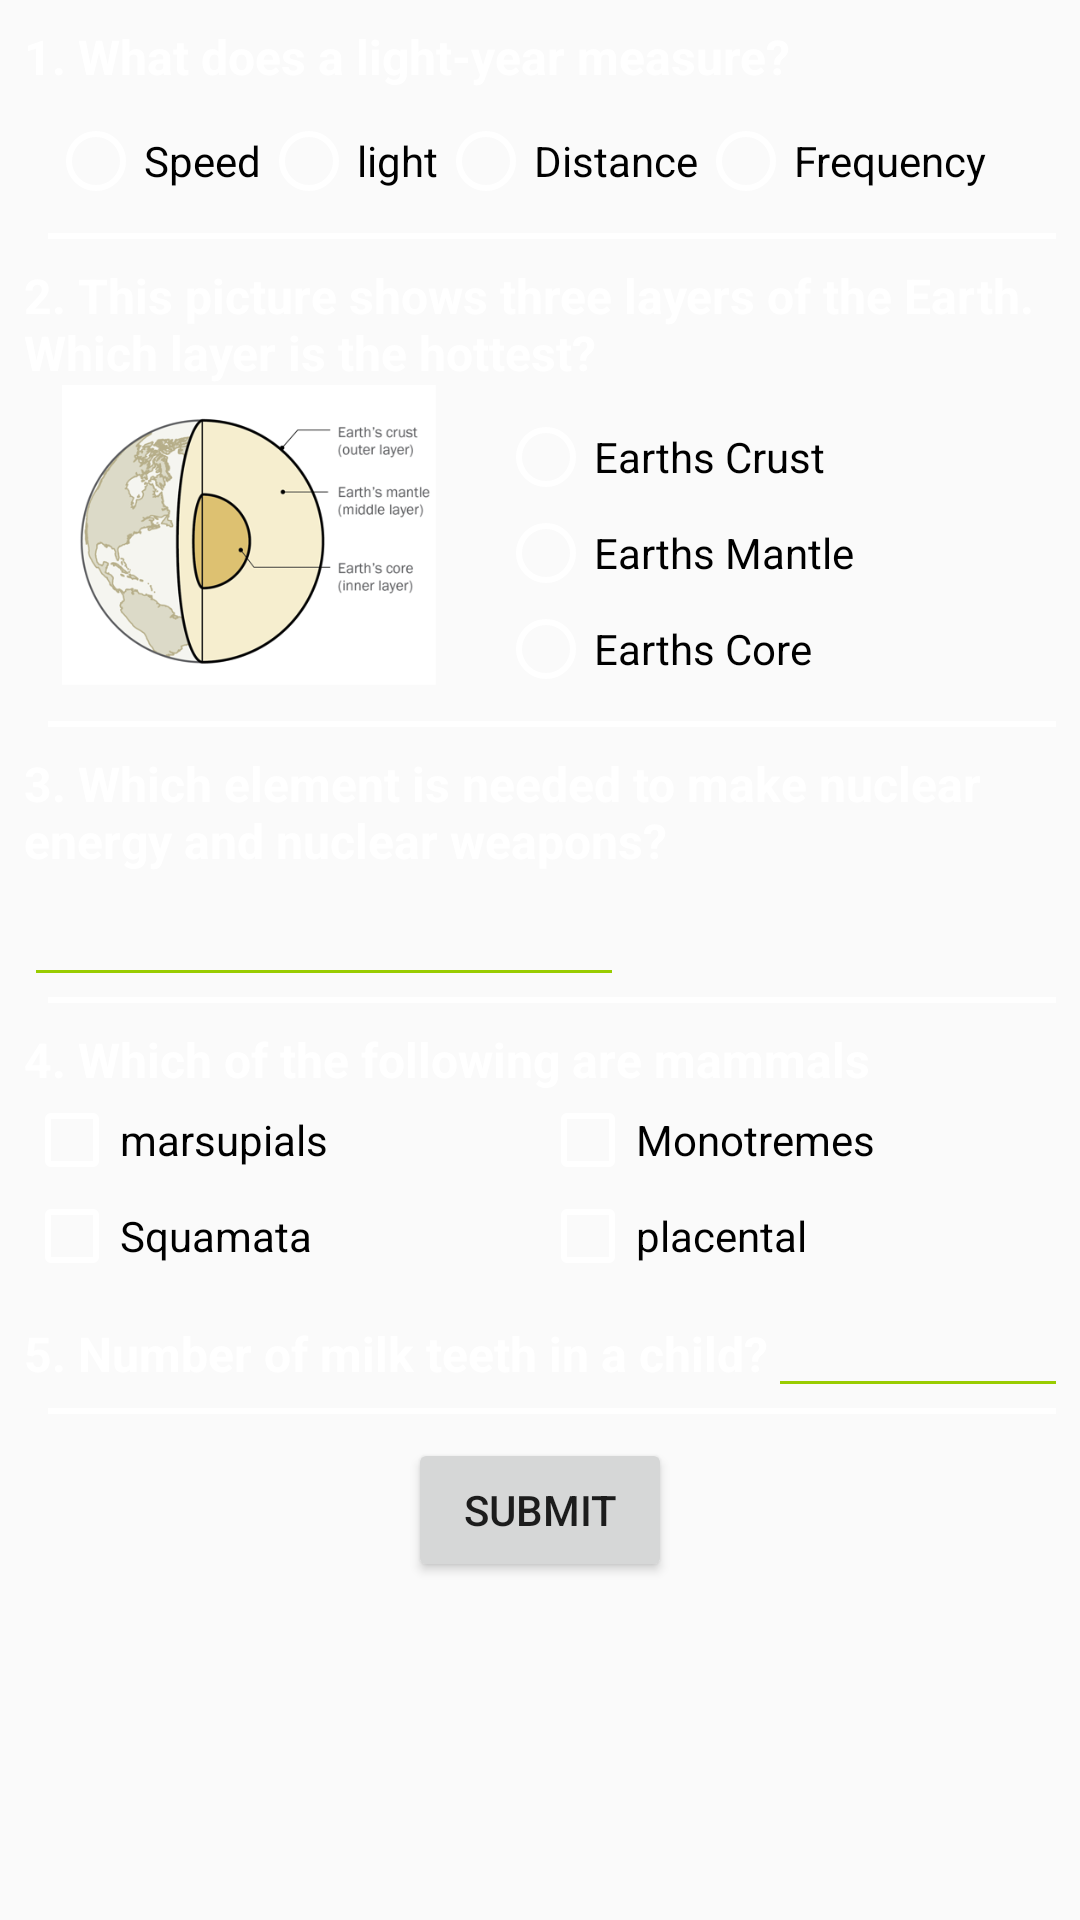

Android layout source for this screen:
<!-- AndroidManifest.xml: application theme AppTheme -->
<!-- res/layout/activity_quiz.xml -->
<?xml version="1.0" encoding="utf-8"?>
<ScrollView xmlns:android="http://schemas.android.com/apk/res/android"
    xmlns:app="http://schemas.android.com/apk/res-auto"
    xmlns:tools="http://schemas.android.com/tools"
    android:layout_width="match_parent"
    android:layout_height="match_parent"
    tools:context="com.example.joseph.sciencequiz.QuizActivity"
    android:background="@drawable/blackboard_bg"
   >
    <RelativeLayout
        android:layout_width="match_parent"
        android:layout_height="match_parent"
        >
        <LinearLayout
            android:layout_width="match_parent"
            android:layout_height="wrap_content"
            android:layout_alignParentTop="true"
            android:orientation="vertical"
            android:padding="8dp">
            <LinearLayout
                style="@style/quizlinearstyle">
            <TextView
                style="@style/questionStyle"
                android:id="@+id/quiz1"
                android:text="@string/quiz_1"
                />
            <RadioGroup
                android:id="@+id/choice1"
                style="@style/rgroupstyle"
                >

                <RadioButton
                    android:id="@+id/quiz1_A"
                    style="@style/choicesStyle"
                    android:text="@string/choice1_A" />

                <RadioButton
                    android:id="@+id/quiz1_B"
                    style="@style/choicesStyle"
                    android:text="@string/choice1_B" />

                <RadioButton
                    android:id="@+id/quiz1_C"
                    style="@style/choicesStyle"
                    android:text="@string/choice1_C" />

                <RadioButton
                    android:id="@+id/quiz1_D"
                    style="@style/choicesStyle"
                    android:text="@string/choice1_D" />
            </RadioGroup>
            <View
               style="@style/viewStyle"
                />
            </LinearLayout>
        <LinearLayout
            style="@style/quizlinearstyle">
            <RelativeLayout
                android:layout_width="match_parent"
                android:layout_height="wrap_content">
            <TextView
                style="@style/questionStyle"
                android:id="@+id/quiz2"
                android:text="@string/quiz_2"
                />
            <ImageView
                android:id="@+id/quiz2Img"
                android:layout_width="150dp"
                android:layout_height="100dp"
                android:src="@drawable/quiz2"
                android:layout_below="@id/quiz2"/>
                <RadioGroup
                    android:id="@+id/choice2"
                    style="@style/rgroupstyle"
                    android:orientation="vertical"
                    android:layout_below="@id/quiz2"
                    android:layout_toRightOf="@id/quiz2Img"
                    >

                    <RadioButton
                        android:id="@+id/quiz2_A"
                        style="@style/choicesStyle"
                        android:text="@string/choice2_A" />

                    <RadioButton
                        android:id="@+id/quiz2_B"
                        style="@style/choicesStyle"
                        android:text="@string/choice2_B" />

                    <RadioButton
                        android:id="@+id/quiz2_C"
                        style="@style/choicesStyle"
                        android:text="@string/choice2_C" />
                </RadioGroup>

            </RelativeLayout>
            <View
                style="@style/viewStyle"
                />
        </LinearLayout>
            <LinearLayout
                style="@style/quizlinearstyle">
                <TextView
                    style="@style/questionStyle"
                    android:id="@+id/quiz3"
                    android:text="@string/quiz_3"
                    />
                <EditText
                    android:id="@+id/quiz3Ans"
                    android:layout_width="200dp"
                    android:layout_height="wrap_content"
                    android:backgroundTint="@android:color/holo_green_light"
                    android:textColor="#fff"
                    android:maxLines="1"
                    android:lines="1"
                    android:singleLine="true"/>
                <View
                    style="@style/viewStyle"
                    />
            </LinearLayout>
        <LinearLayout
            style="@style/quizlinearstyle">
            <TextView
                style="@style/questionStyle"
                android:id="@+id/quiz4"
                android:text="@string/quiz_4"
                />
            <LinearLayout
                android:layout_width="match_parent"
                android:layout_height="wrap_content">
                <LinearLayout
                    android:layout_width="0dp"
                    android:layout_weight="1"
                    android:layout_height="wrap_content"
                    android:orientation="vertical">
            <CheckBox
                android:id="@+id/quiz4chkA"
                android:layout_width="wrap_content"
                android:layout_height="wrap_content"
                android:text="@string/choice4_A"
                style="@style/choicesStyle"
                />
                <CheckBox
                    android:id="@+id/quiz4chkB"
                    android:layout_width="wrap_content"
                    android:layout_height="wrap_content"
                    android:text="@string/choice4_B"
                    style="@style/choicesStyle"
                    />
            </LinearLayout>
            <LinearLayout
                android:layout_width="0dp"
                android:layout_weight="1"
                android:layout_height="wrap_content"
                android:orientation="vertical">
                <CheckBox
                    android:id="@+id/quiz4chkC"
                    android:layout_width="wrap_content"
                    android:layout_height="wrap_content"
                    android:text="@string/choice4_C"
                    style="@style/choicesStyle"
                    />
                <CheckBox
                    android:id="@+id/quiz4chkD"
                    android:layout_width="wrap_content"
                    android:layout_height="wrap_content"
                    android:text="@string/choice4_D"
                    style="@style/choicesStyle"
                    />
            </LinearLayout>
            </LinearLayout>
            <LinearLayout
                style="@style/quizlinearstyle"
                android:orientation="vertical">
                <LinearLayout
                    android:layout_width="match_parent"
                    android:layout_height="wrap_content">
                <TextView
                    style="@style/questionStyle"
                    android:id="@+id/quiz5"
                    android:text="@string/quiz_5"
                    />
                <EditText
                    android:id="@+id/quiz5Ans"
                    android:layout_width="100dp"
                    android:layout_height="wrap_content"
                    android:backgroundTint="@android:color/holo_green_light"/>
                </LinearLayout>
                    <View
                    style="@style/viewStyle"
                    />
            </LinearLayout>
            <LinearLayout
               style="@style/quizlinearstyle">
                <Button
                    android:layout_width="wrap_content"
                    android:layout_height="wrap_content"
                    android:text="Submit"
                    android:layout_gravity="center"
                    android:onClick="calcScore"/>
            </LinearLayout>

        </LinearLayout>
        </LinearLayout>
    </RelativeLayout>
</ScrollView>
<!-- resources referenced by this layout -->
<resources>
  <!-- drawable quiz2: png bitmap (drawable, 62553 bytes) -->
  <string name="choice1_A">Speed</string>
  <string name="choice1_B">light</string>
  <string name="choice1_C">Distance</string>
  <string name="choice1_D">Frequency</string>
  <string name="choice2_A">Earths Crust</string>
  <string name="choice2_B">Earths Mantle</string>
  <string name="choice2_C">Earths Core</string>
  <string name="choice4_A">marsupials</string>
  <string name="choice4_B">Squamata</string>
  <string name="choice4_C">Monotremes</string>
  <string name="choice4_D">placental</string>
  <string name="quiz_1">1. What does a light-year measure?</string>
  <string name="quiz_2">2. This picture shows three layers of the Earth. Which layer is the hottest?</string>
  <string name="quiz_3">3. Which  element is needed to make nuclear energy and nuclear weapons?</string>
  <string name="quiz_4">4. Which of the following are mammals</string>
  <string name="quiz_5">5. Number of milk teeth in  a child?</string>
  <style name="choicesStyle">
          <item name="android:textColor">@android:color/white</item>
          <item name="android:layout_width">wrap_content</item>
          <item name="android:layout_height">wrap_content</item>
      </style>
  <style name="questionStyle">
          <item name="android:textColor">#fff</item>
          <item name="android:layout_width">wrap_content</item>
          <item name="android:layout_height">wrap_content</item>
          <item name="android:textStyle">bold</item>
          <item name="android:textSize">16sp</item>
      </style>
  <style name="quizlinearstyle">
          <item name="android:orientation">vertical</item>
          <item name="android:layout_width">match_parent</item>
          <item name="android:layout_height">wrap_content</item>
          <item name="android:layout_marginBottom">8dp</item>
      </style>
  <style name="rgroupstyle">
          <item name="android:layout_width">wrap_content</item>
          <item name="android:layout_height">wrap_content</item>
          <item name="android:layout_margin">8dp</item>
          <item name="android:orientation">horizontal</item>
      </style>
  <style name="viewStyle">
          <item name="android:layout_marginLeft">8dp</item>
          <item name="android:layout_height">2dp</item>
          <item name="android:layout_width">match_parent</item>
          <item name="android:background">#fff</item>
      </style>
  <style name="AppTheme" parent="Theme.AppCompat.Light.DarkActionBar">
          
          <item name="colorPrimary">#000</item>
          <item name="colorPrimaryDark">@color/colorPrimaryDark</item>
          <item name="colorAccent">@color/colorAccent</item>
      </style>
  <color name="colorPrimaryDark">#303F9F</color>
  <color name="colorAccent">#FF4081</color>
</resources>
